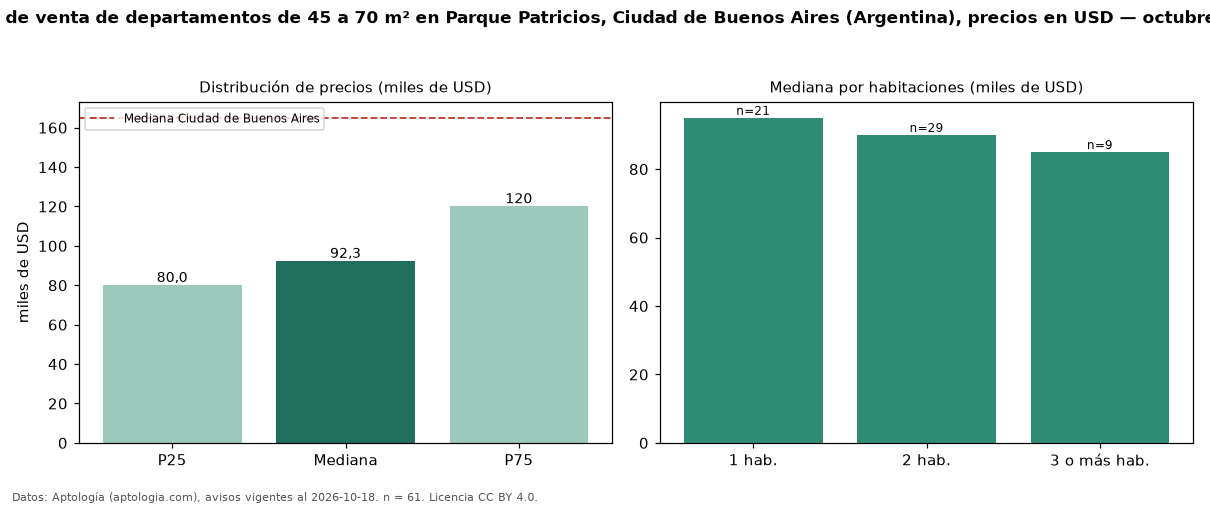

Source data for this figure (header and first rows):
seccion, metrica, valor, moneda, n
filtro, area2, de 45 a 70 m², , 61
precio, p25, 80000, USD, 61
precio, mediana, 92260, USD, 61
precio, p75, 120000, USD, 61
precio, minimo, 59000, USD, 61
precio, maximo, 189000, USD, 61
m2, mediana_precio_m2, 1769, USD, 61
m2, area_mediana_m2, 55.0, m2, 61
banos, mediana_banos, 1.0, , 
habitaciones, 1, 95000, USD, 21
habitaciones, 2, 90000, USD, 29
habitaciones, 3+, 85000, USD, 9
ciudad, mediana_ciudad_referencia, 165000, USD, 
ciudad, mediana_m2_ciudad, 2558, USD, 
fuente, fecha_datos, 2026-10-18, , 
fuente, atribucion, https://www.aptologia.com/ar, , 
fuente, licencia, CC BY 4.0, , 
